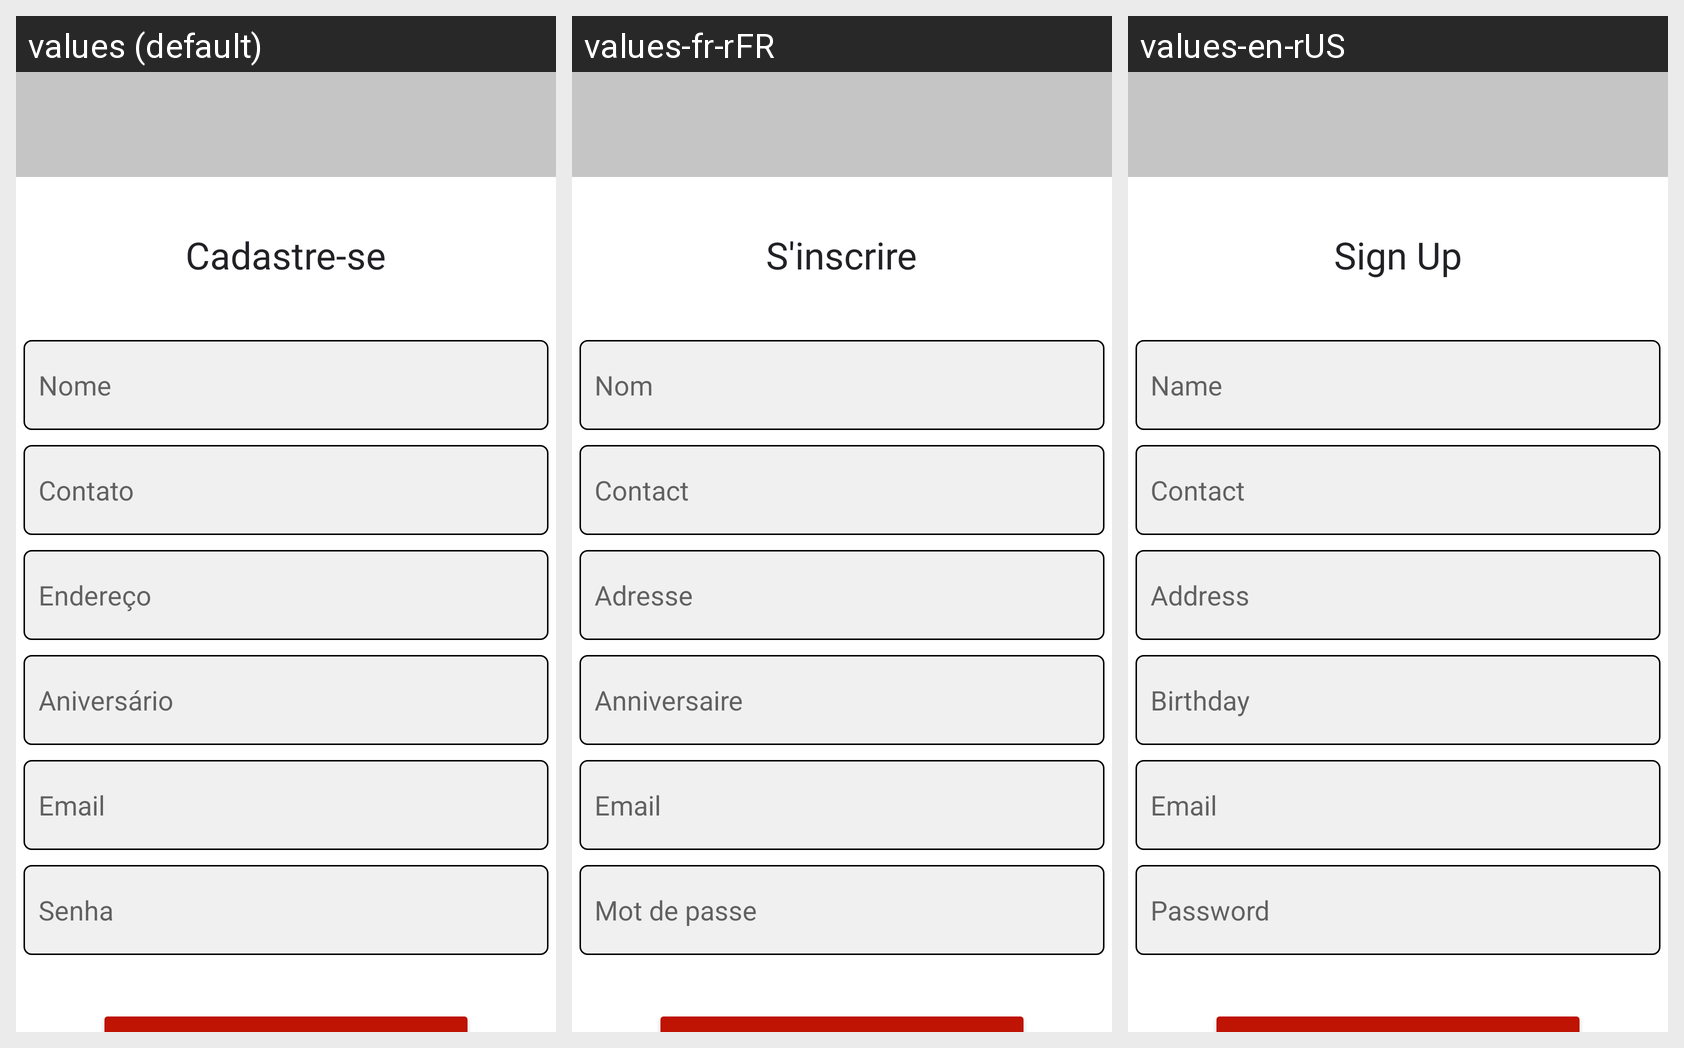

The same Android screen rendered under several of its app's locales, left to right. List the strings drawn on it with the default value and each locale's translation.
Android screen res/layout/activity_sign_up.xml rendered under 3 locales, left to right: values (default), values-fr-rFR, values-en-rUS. Device: Nexus 5 (rendered at 1080×1920; each locale shown at half size, 540×960, under a caption strip naming it); theme Theme.Rangoo.
Strings drawn on this screen, with the default value and each locale's value (text and hints the layout hard-codes, and strings that could not be matched under every locale, appear in the picture but are not listed):

cadastre_se
  values: Cadastre-se
  values-fr-rFR: S'inscrire
  values-en-rUS: Sign Up

nome
  values: Nome
  values-fr-rFR: Nom
  values-en-rUS: Name

contato
  values: Contato
  values-fr-rFR: Contact
  values-en-rUS: Contact

endereco
  values: Endereço
  values-fr-rFR: Adresse
  values-en-rUS: Address

aniversario
  values: Aniversário
  values-fr-rFR: Anniversaire
  values-en-rUS: Birthday

email
  values: Email
  values-fr-rFR: Email
  values-en-rUS: Email

senha
  values: Senha
  values-fr-rFR: Mot de passe
  values-en-rUS: Password
